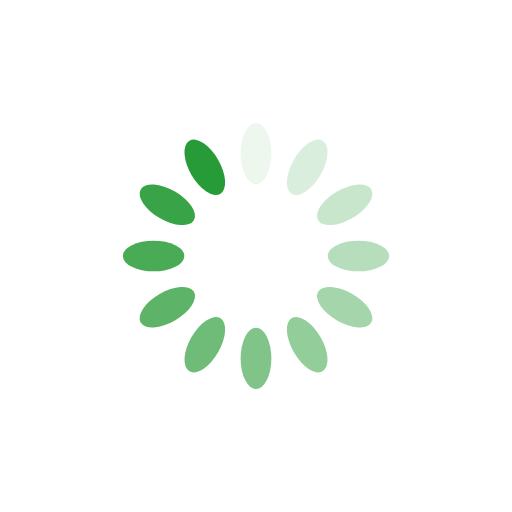
t = 0.00 s
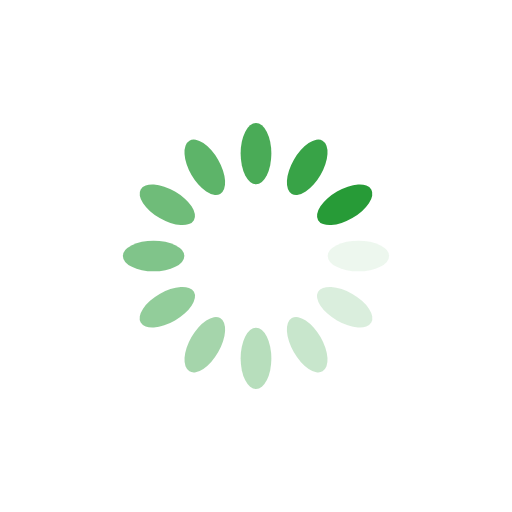
t = 0.25 s
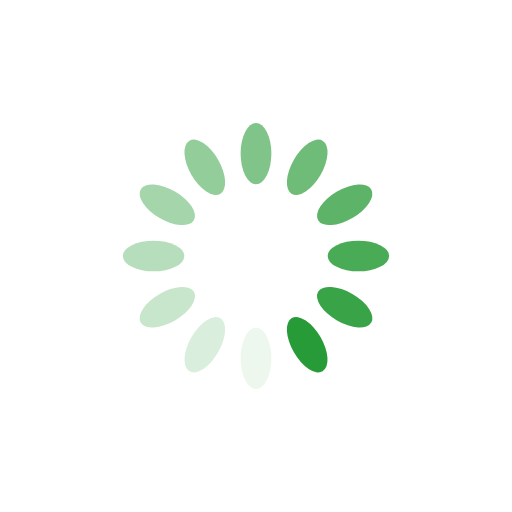
t = 0.50 s
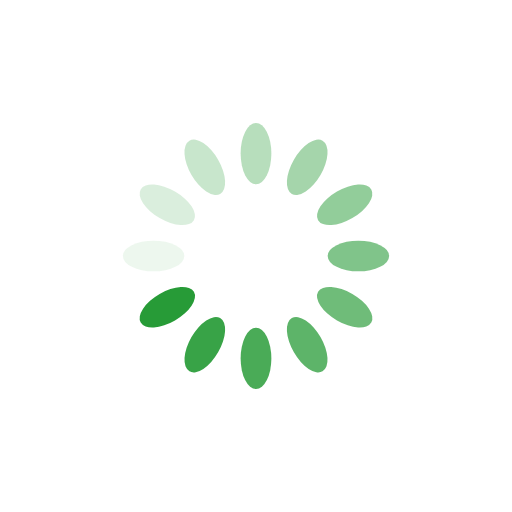
t = 0.75 s

The animated SVG that drew these frames (rendered in a browser with its animation timeline set to each time). Animation: 12 SMIL elements (animate=12); one cycle of 1.00 s, repeats indefinitely.

<svg xmlns="http://www.w3.org/2000/svg" viewBox="0 0 100 100" preserveAspectRatio="xMidYMid" style="shape-rendering: auto; display: block; background: transparent;" width="200" height="200" xmlns:xlink="http://www.w3.org/1999/xlink"><g><g transform="rotate(0 50 50)">
  <rect fill="#279b37" height="12" width="6" ry="6" rx="3" y="24" x="47">
    <animate repeatCount="indefinite" begin="-0.9166666666666666s" dur="1s" keyTimes="0;1" values="1;0" attributeName="opacity"></animate>
  </rect>
</g><g transform="rotate(30 50 50)">
  <rect fill="#279b37" height="12" width="6" ry="6" rx="3" y="24" x="47">
    <animate repeatCount="indefinite" begin="-0.8333333333333334s" dur="1s" keyTimes="0;1" values="1;0" attributeName="opacity"></animate>
  </rect>
</g><g transform="rotate(60 50 50)">
  <rect fill="#279b37" height="12" width="6" ry="6" rx="3" y="24" x="47">
    <animate repeatCount="indefinite" begin="-0.75s" dur="1s" keyTimes="0;1" values="1;0" attributeName="opacity"></animate>
  </rect>
</g><g transform="rotate(90 50 50)">
  <rect fill="#279b37" height="12" width="6" ry="6" rx="3" y="24" x="47">
    <animate repeatCount="indefinite" begin="-0.6666666666666666s" dur="1s" keyTimes="0;1" values="1;0" attributeName="opacity"></animate>
  </rect>
</g><g transform="rotate(120 50 50)">
  <rect fill="#279b37" height="12" width="6" ry="6" rx="3" y="24" x="47">
    <animate repeatCount="indefinite" begin="-0.5833333333333334s" dur="1s" keyTimes="0;1" values="1;0" attributeName="opacity"></animate>
  </rect>
</g><g transform="rotate(150 50 50)">
  <rect fill="#279b37" height="12" width="6" ry="6" rx="3" y="24" x="47">
    <animate repeatCount="indefinite" begin="-0.5s" dur="1s" keyTimes="0;1" values="1;0" attributeName="opacity"></animate>
  </rect>
</g><g transform="rotate(180 50 50)">
  <rect fill="#279b37" height="12" width="6" ry="6" rx="3" y="24" x="47">
    <animate repeatCount="indefinite" begin="-0.4166666666666667s" dur="1s" keyTimes="0;1" values="1;0" attributeName="opacity"></animate>
  </rect>
</g><g transform="rotate(210 50 50)">
  <rect fill="#279b37" height="12" width="6" ry="6" rx="3" y="24" x="47">
    <animate repeatCount="indefinite" begin="-0.3333333333333333s" dur="1s" keyTimes="0;1" values="1;0" attributeName="opacity"></animate>
  </rect>
</g><g transform="rotate(240 50 50)">
  <rect fill="#279b37" height="12" width="6" ry="6" rx="3" y="24" x="47">
    <animate repeatCount="indefinite" begin="-0.25s" dur="1s" keyTimes="0;1" values="1;0" attributeName="opacity"></animate>
  </rect>
</g><g transform="rotate(270 50 50)">
  <rect fill="#279b37" height="12" width="6" ry="6" rx="3" y="24" x="47">
    <animate repeatCount="indefinite" begin="-0.16666666666666666s" dur="1s" keyTimes="0;1" values="1;0" attributeName="opacity"></animate>
  </rect>
</g><g transform="rotate(300 50 50)">
  <rect fill="#279b37" height="12" width="6" ry="6" rx="3" y="24" x="47">
    <animate repeatCount="indefinite" begin="-0.08333333333333333s" dur="1s" keyTimes="0;1" values="1;0" attributeName="opacity"></animate>
  </rect>
</g><g transform="rotate(330 50 50)">
  <rect fill="#279b37" height="12" width="6" ry="6" rx="3" y="24" x="47">
    <animate repeatCount="indefinite" begin="0s" dur="1s" keyTimes="0;1" values="1;0" attributeName="opacity"></animate>
  </rect>
</g><g></g></g><!-- [ldio] generated by https://loading.io --></svg>
